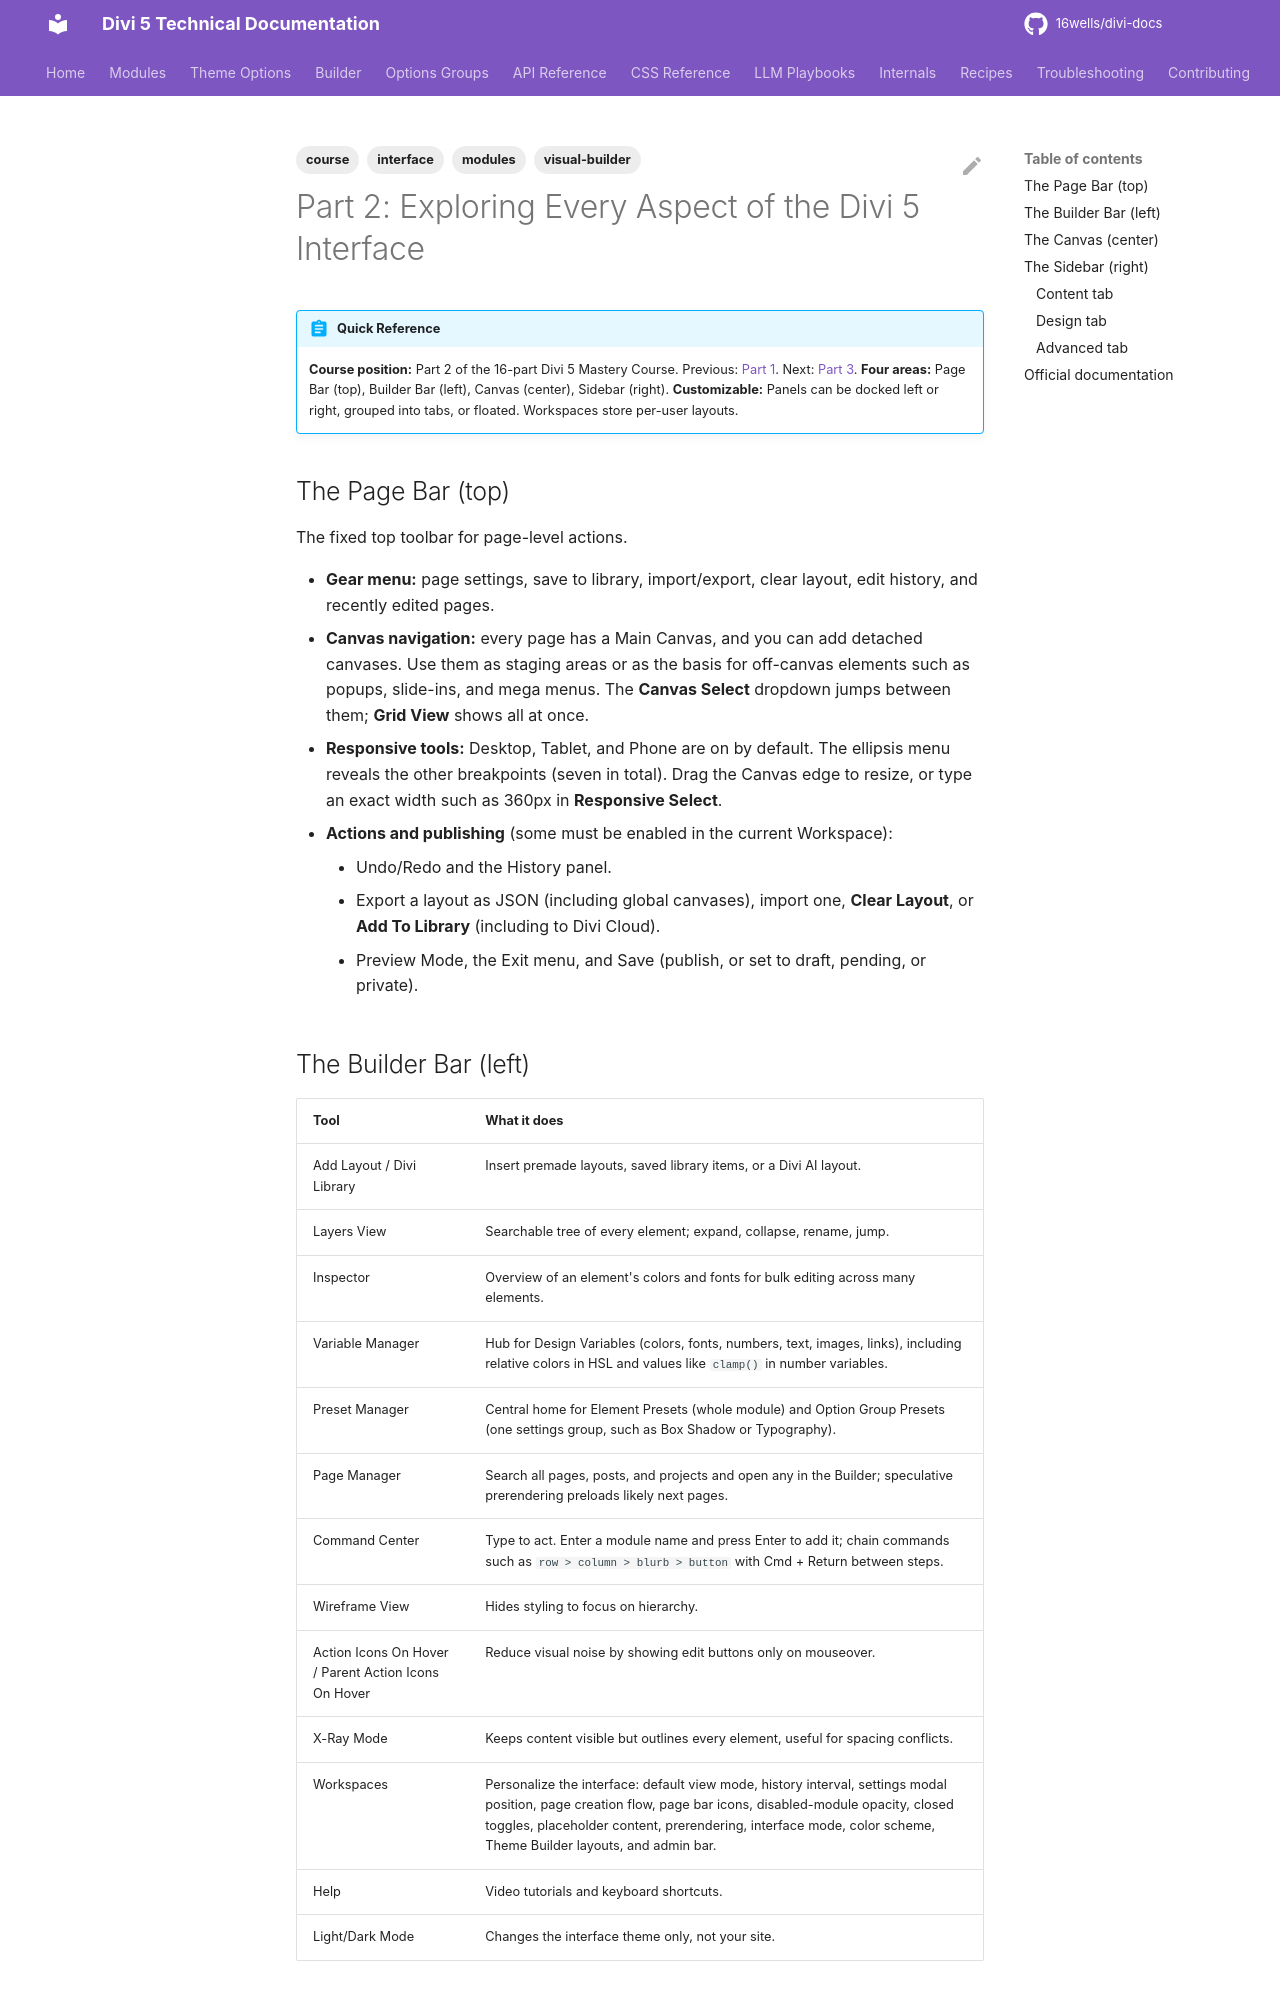

repository: 16wells/divi-docs · page: modules/part-2-exploring-every-aspect-of-the-divi-5-interface/index.html · generator: mkdocs

---
title: "Part 2: Exploring Every Aspect of the Divi 5 Interface"
description: "A tour of the Divi 5 Visual Builder: Page Bar, Builder Bar, Canvas, and Sidebar, with the tools and settings each one holds."
category: modules
tags: [modules, visual-builder, interface, course]
related: []
divi_version: "5.x"
last_updated: 2026-11-04
source_url: "https://help.elegantthemes.com/en/articles/15501608-part-2-exploring-every-aspect-of-the-divi-5-interface"
---

# Part 2: Exploring Every Aspect of the Divi 5 Interface

!!! abstract "Quick Reference"
    **Course position:** Part 2 of the 16-part Divi 5 Mastery Course. Previous: [Part 1](part-1-what-to-prepare-before-building-your-divi-5-website.md). Next: [Part 3](part-3-creating-a-divi-5-global-design-system-with-design-variables.md).
    **Four areas:** Page Bar (top), Builder Bar (left), Canvas (center), Sidebar (right).
    **Customizable:** Panels can be docked left or right, grouped into tabs, or floated. Workspaces store per-user layouts.

## The Page Bar (top)

The fixed top toolbar for page-level actions.

- **Gear menu:** page settings, save to library, import/export, clear layout, edit history, and recently edited pages.
- **Canvas navigation:** every page has a Main Canvas, and you can add detached canvases. Use them as staging areas or as the basis for off-canvas elements such as popups, slide-ins, and mega menus. The **Canvas Select** dropdown jumps between them; **Grid View** shows all at once.
- **Responsive tools:** Desktop, Tablet, and Phone are on by default. The ellipsis menu reveals the other breakpoints (seven in total). Drag the Canvas edge to resize, or type an exact width such as 360px in **Responsive Select**.
- **Actions and publishing** (some must be enabled in the current Workspace):
    - Undo/Redo and the History panel.
    - Export a layout as JSON (including global canvases), import one, **Clear Layout**, or **Add To Library** (including to Divi Cloud).
    - Preview Mode, the Exit menu, and Save (publish, or set to draft, pending, or private).
